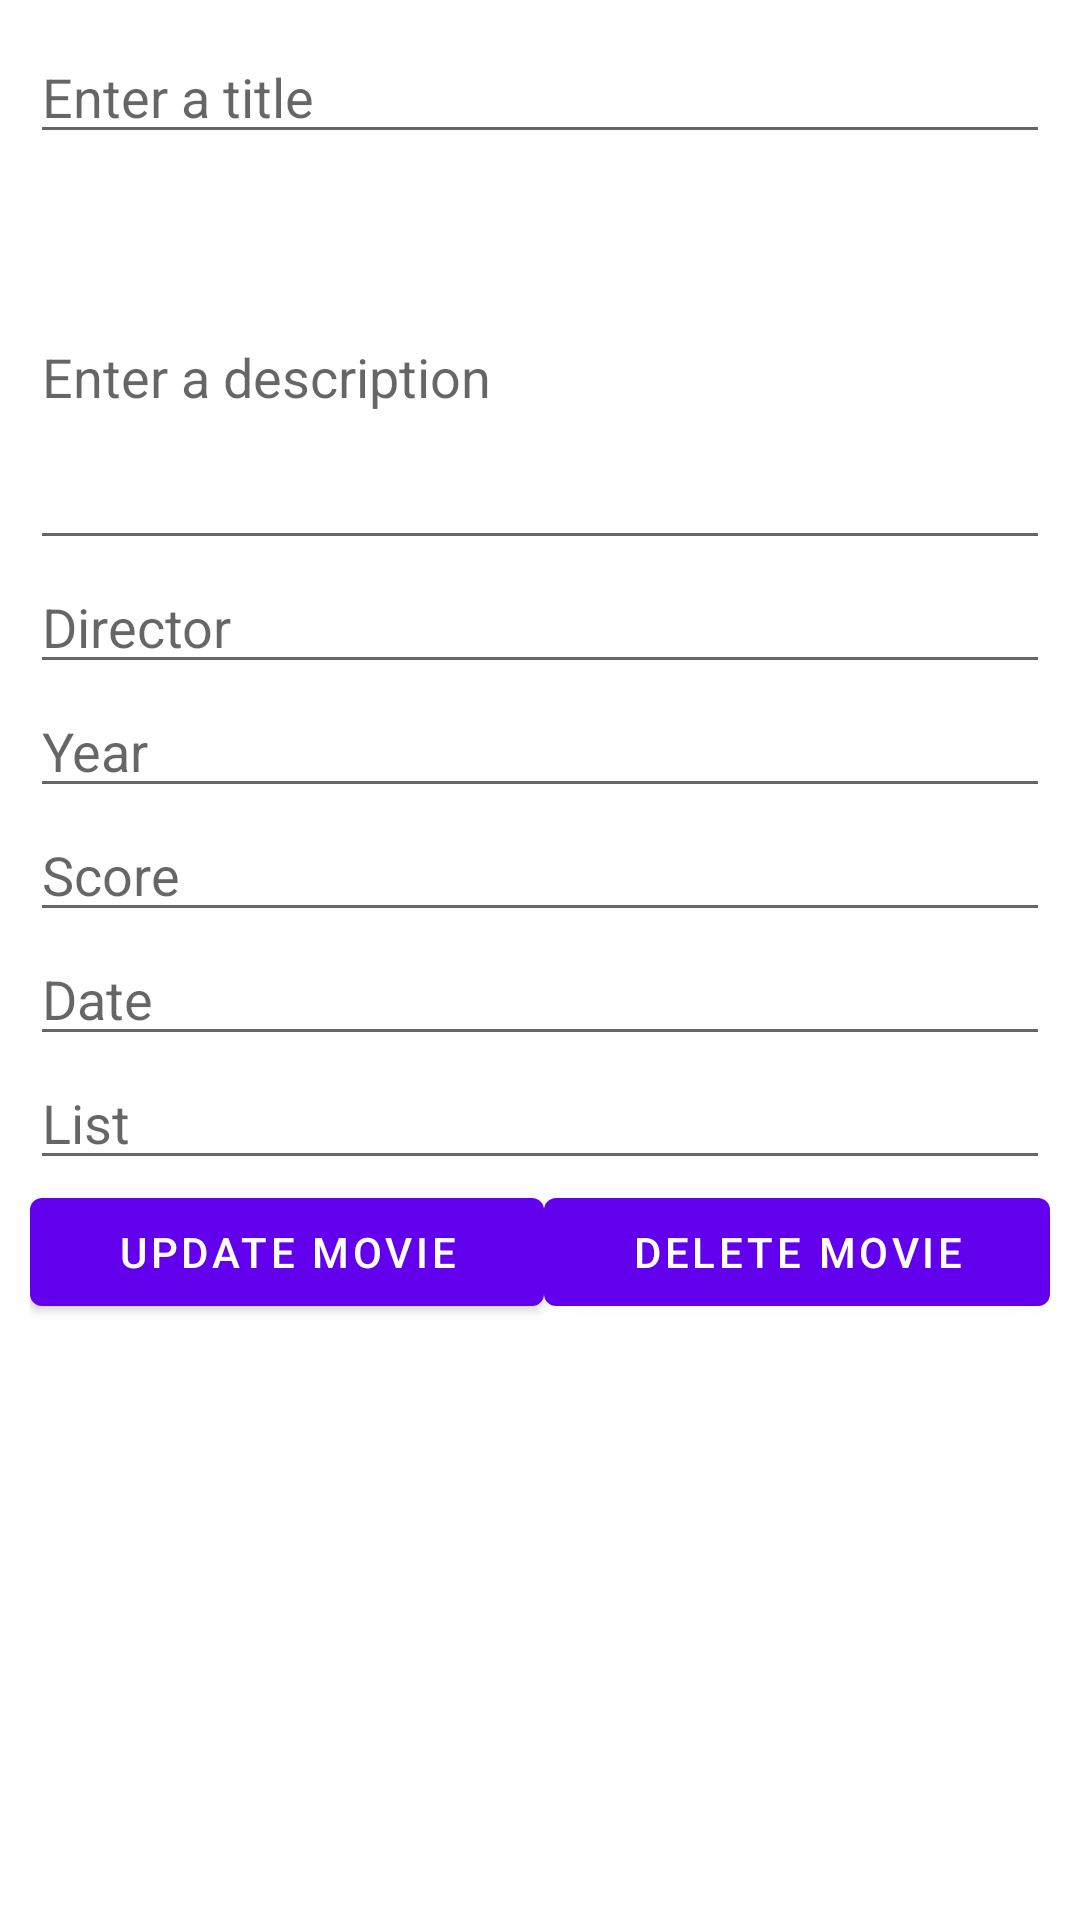

The Android layout XML behind this screen, and the referenced resources:
<!-- AndroidManifest.xml: application theme Theme.Pelist -->
<!-- res/layout/activity_modify_movie.xml -->
<?xml version="1.0" encoding="utf-8"?>
<LinearLayout xmlns:android="http://schemas.android.com/apk/res/android"
    android:layout_width="match_parent"
    android:layout_height="match_parent"
    android:orientation="vertical"
    android:padding="10dp" >

    <EditText
        android:id="@+id/subject_edittext"
        android:layout_width="match_parent"
        android:layout_height="wrap_content"
        android:layout_marginBottom="10dp"
        android:ems="10"
        android:hint="@string/enter_title" />

    <EditText
        android:id="@+id/description_edittext"
        android:layout_width="match_parent"
        android:layout_height="wrap_content"
        android:ems="10"
        android:hint="@string/enter_desc"
        android:inputType="textMultiLine"
        android:minLines="5" >
    </EditText>

    <EditText
        android:id="@+id/director_edittext"
        android:layout_width="match_parent"
        android:layout_height="wrap_content"
        android:ems="10"
        android:hint="@string/enter_dir">
    </EditText>

    <EditText
        android:id="@+id/year_edittext"
        android:layout_width="match_parent"
        android:layout_height="wrap_content"
        android:ems="10"
        android:hint="@string/enter_year"
        android:inputType="number"></EditText>

    <EditText
        android:id="@+id/score_edittext"
        android:layout_width="match_parent"
        android:layout_height="wrap_content"
        android:ems="10"
        android:hint="@string/enter_score"
        android:inputType="number">
    </EditText>

    <EditText
        android:id="@+id/date_edittext"
        android:layout_width="match_parent"
        android:layout_height="wrap_content"
        android:ems="10"
        android:hint="@string/enter_date"
        android:inputType="date"></EditText>

    <EditText
        android:id="@+id/list_edittext"
        android:layout_width="match_parent"
        android:layout_height="wrap_content"
        android:ems="10"
        android:hint="@string/enter_list"
        android:inputType="number">
    </EditText>

    <LinearLayout
        android:layout_width="fill_parent"
        android:layout_height="wrap_content"
        android:weightSum="2"
        android:gravity="center_horizontal"
        android:orientation="horizontal" >

        <Button
            android:id="@+id/btn_update"
            android:layout_width="wrap_content"
            android:layout_height="wrap_content"
            android:layout_weight="1"
            android:text="@string/btn_update" />

        <Button
            android:id="@+id/btn_delete"
            android:layout_width="wrap_content"
            android:layout_height="wrap_content"
            android:layout_weight="1"
            android:text="@string/btn_delete" />
    </LinearLayout>

</LinearLayout>
<!-- resources referenced by this layout -->
<resources>
  <string name="btn_delete">Delete movie</string>
  <string name="btn_update">Update movie</string>
  <string name="enter_date">Date</string>
  <string name="enter_desc">Enter a description</string>
  <string name="enter_dir">Director</string>
  <string name="enter_list">List</string>
  <string name="enter_score">Score</string>
  <string name="enter_title">Enter a title</string>
  <string name="enter_year">Year</string>
  <style name="Theme.Pelist" parent="Theme.MaterialComponents.DayNight.DarkActionBar">
          
          <item name="colorPrimary">@color/purple_500</item>
          <item name="colorPrimaryVariant">@color/purple_700</item>
          <item name="colorOnPrimary">@color/white</item>
          
          <item name="colorSecondary">@color/teal_200</item>
          <item name="colorSecondaryVariant">@color/teal_700</item>
          <item name="colorOnSecondary">@color/black</item>
          
          <item name="android:statusBarColor" tools:targetApi="l">?attr/colorPrimaryVariant</item>
          
      </style>
  <color name="white">#ffffff</color>
  <!-- not gathered from this repository: default colours our renderer supplied (Android Studio template values) -->
  <color name="purple_500">#FF6200EE</color>
  <color name="purple_700">#FF3700B3</color>
  <color name="teal_200">#FF03DAC5</color>
  <color name="teal_700">#FF018786</color>
  <color name="black">#FF000000</color>
</resources>
